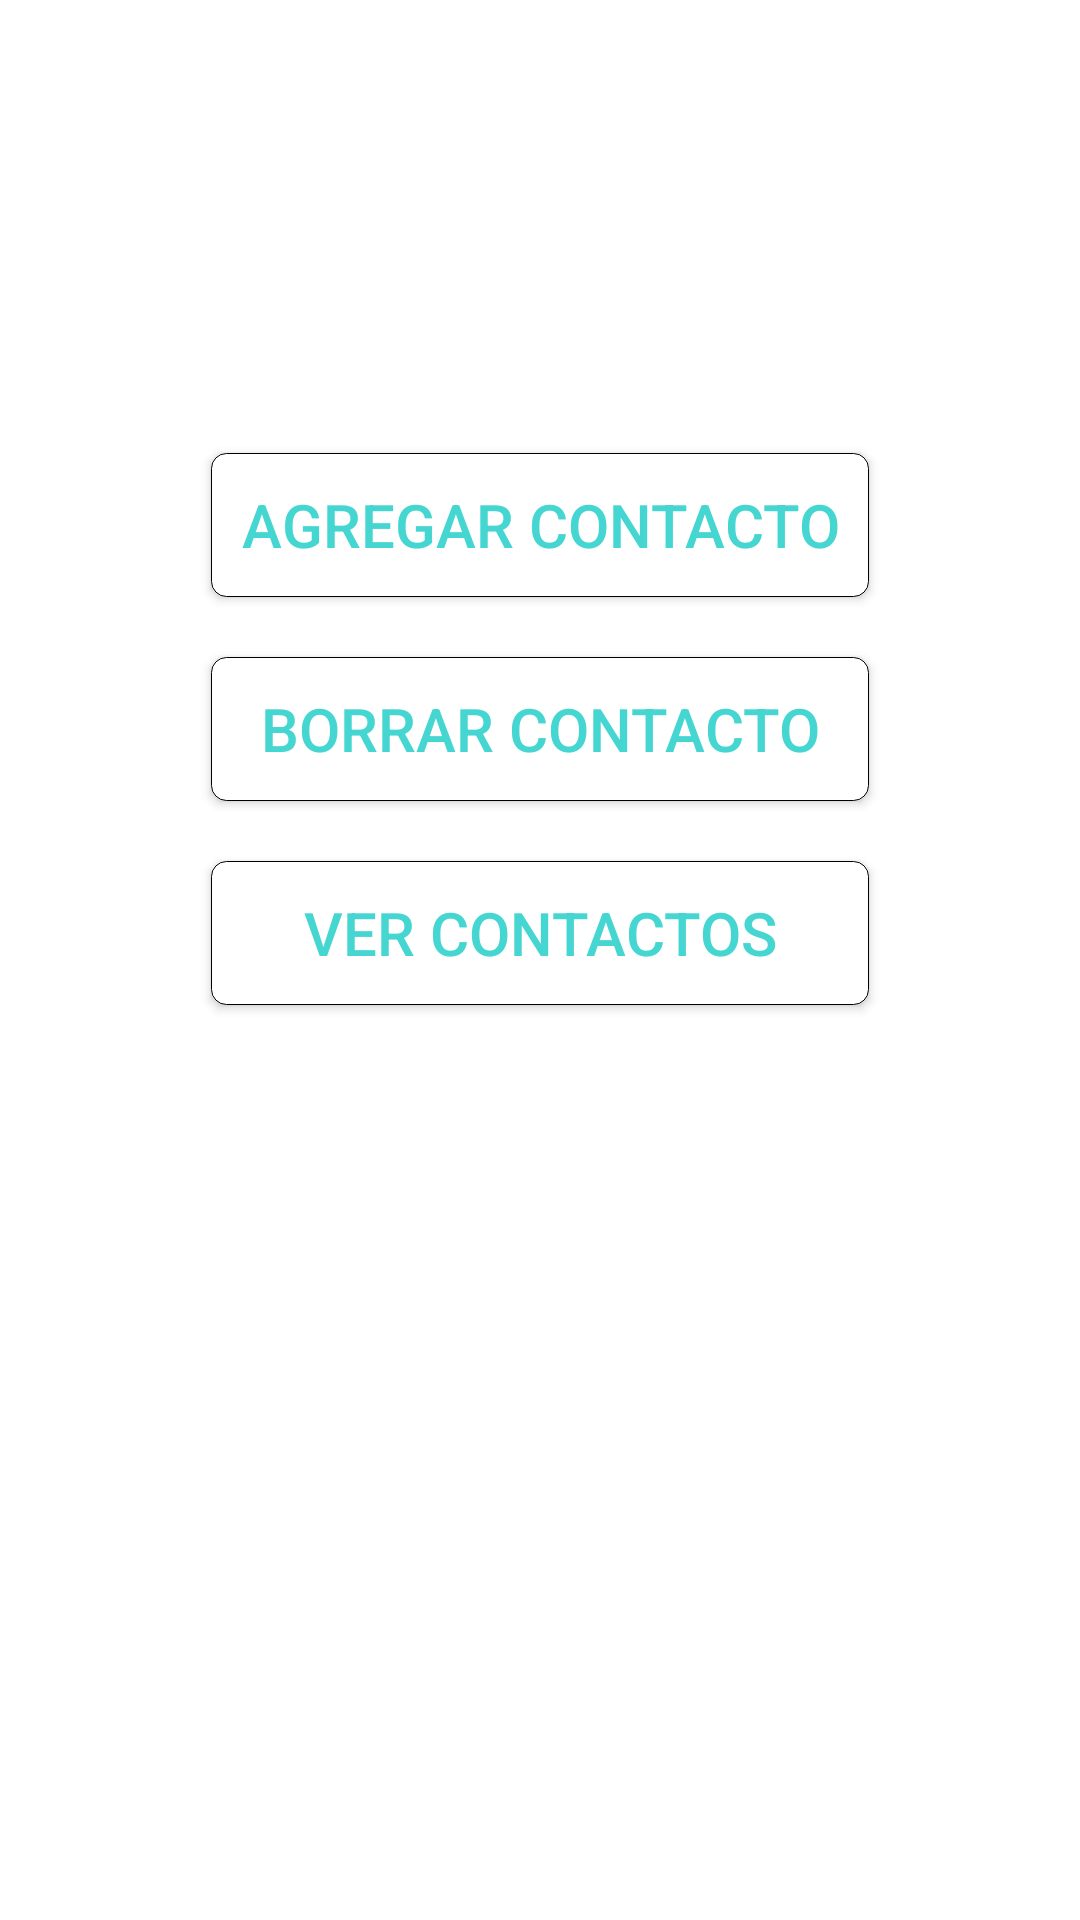

Android layout source for this screen:
<!-- AndroidManifest.xml: application theme AppTheme -->
<!-- res/layout/activity_contacto_paciente.xml -->
<?xml version="1.0" encoding="utf-8"?>
<RelativeLayout xmlns:android="http://schemas.android.com/apk/res/android"
    xmlns:tools="http://schemas.android.com/tools"
    android:layout_width="match_parent"
    android:layout_height="match_parent"
    android:paddingBottom="@dimen/activity_vertical_margin"
    android:paddingLeft="@dimen/activity_horizontal_margin"
    android:paddingRight="@dimen/activity_horizontal_margin"
    android:paddingTop="@dimen/activity_vertical_margin"
    tools:context="fundacionfavarolo.org.medicinta.paciente.ContactoPaciente">

    <Button
        android:layout_width="wrap_content"
        android:layout_height="wrap_content"
        android:text="Agregar Contacto"
        android:id="@+id/contacto_agregar"
        android:background="@drawable/button"
        android:textColor="#45D6D1"
        android:textSize="20sp"
        android:layout_alignParentTop="true"
        android:layout_centerHorizontal="true"
        android:layout_marginTop="151dp"
        android:layout_marginBottom="20dp" />

    <Button
        android:layout_width="wrap_content"
        android:layout_height="wrap_content"
        android:text="Borrar contacto"
        android:id="@+id/contacto_borrar"
        android:layout_below="@+id/contacto_agregar"
        android:layout_alignRight="@+id/contacto_agregar"
        android:layout_alignEnd="@+id/contacto_agregar"
        android:layout_alignLeft="@+id/contacto_agregar"
        android:layout_alignStart="@+id/contacto_agregar"
        android:background="@drawable/button"
        android:textColor="#45D6D1"
        android:textSize="20sp"
        android:layout_marginBottom="20dp" />

    <Button
        android:layout_width="wrap_content"
        android:layout_height="wrap_content"
        android:text="Ver contactos"
        android:id="@+id/contacto_consulta"
        android:layout_below="@+id/contacto_borrar"
        android:layout_alignRight="@+id/contacto_agregar"
        android:layout_alignEnd="@+id/contacto_agregar"
        android:layout_alignLeft="@+id/contacto_borrar"
        android:layout_alignStart="@+id/contacto_borrar"
        android:background="@drawable/button"
        android:textColor="#45D6D1"
        android:textSize="20sp"
        android:layout_marginBottom="20dp" />
</RelativeLayout>
<!-- resources referenced by this layout -->
<resources>
  <!-- drawable button (drawable) -->
  <?xml version="1.0" encoding="utf-8"?>
  <selector xmlns:android="http://schemas.android.com/apk/res/android">
      <item>
          <shape>
              <solid android:color="#FFFFFF"
                  android:angle="270" />
              <stroke
                  android:width="1px"
                  android:color="#000000" />
              <corners
                  android:radius="5dp" />
              <padding  android:left="10dp"
                  android:top="10dp"
                  android:right="10dp"
                  android:bottom="10dp" />
          </shape>
      </item>
  </selector>
  <style name="AppTheme" parent="Theme.AppCompat.Light.DarkActionBar">
          
          <item name="colorPrimary">@color/colorPrimary</item>
          <item name="colorPrimaryDark">@color/colorPrimaryDark</item>
          <item name="colorAccent">@color/colorAccent</item>
          <item name="android:windowBackground">@drawable/wallpaper</item>
  
      </style>
  <color name="colorPrimary">#FF4DB6AC</color>
  <color name="colorPrimaryDark">#FF47D1CA</color>
  <color name="colorAccent">#FF47D1CA</color>
</resources>
